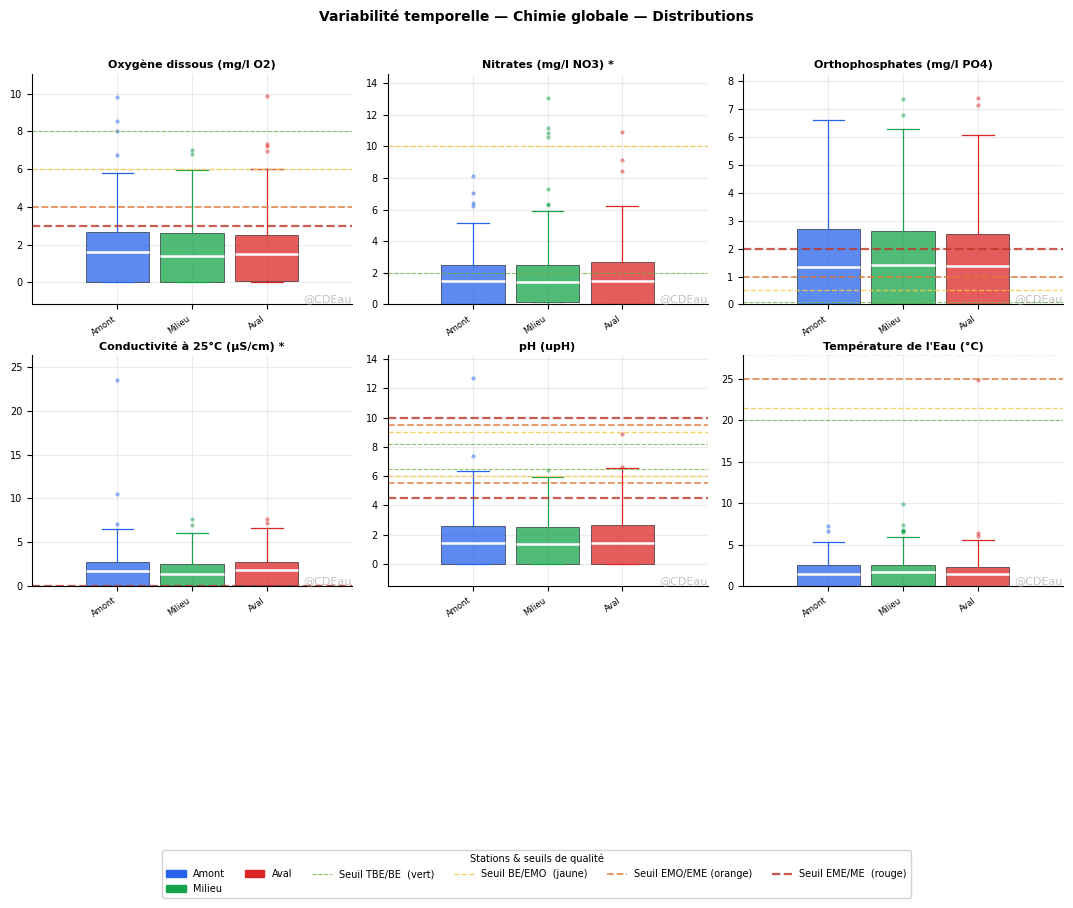
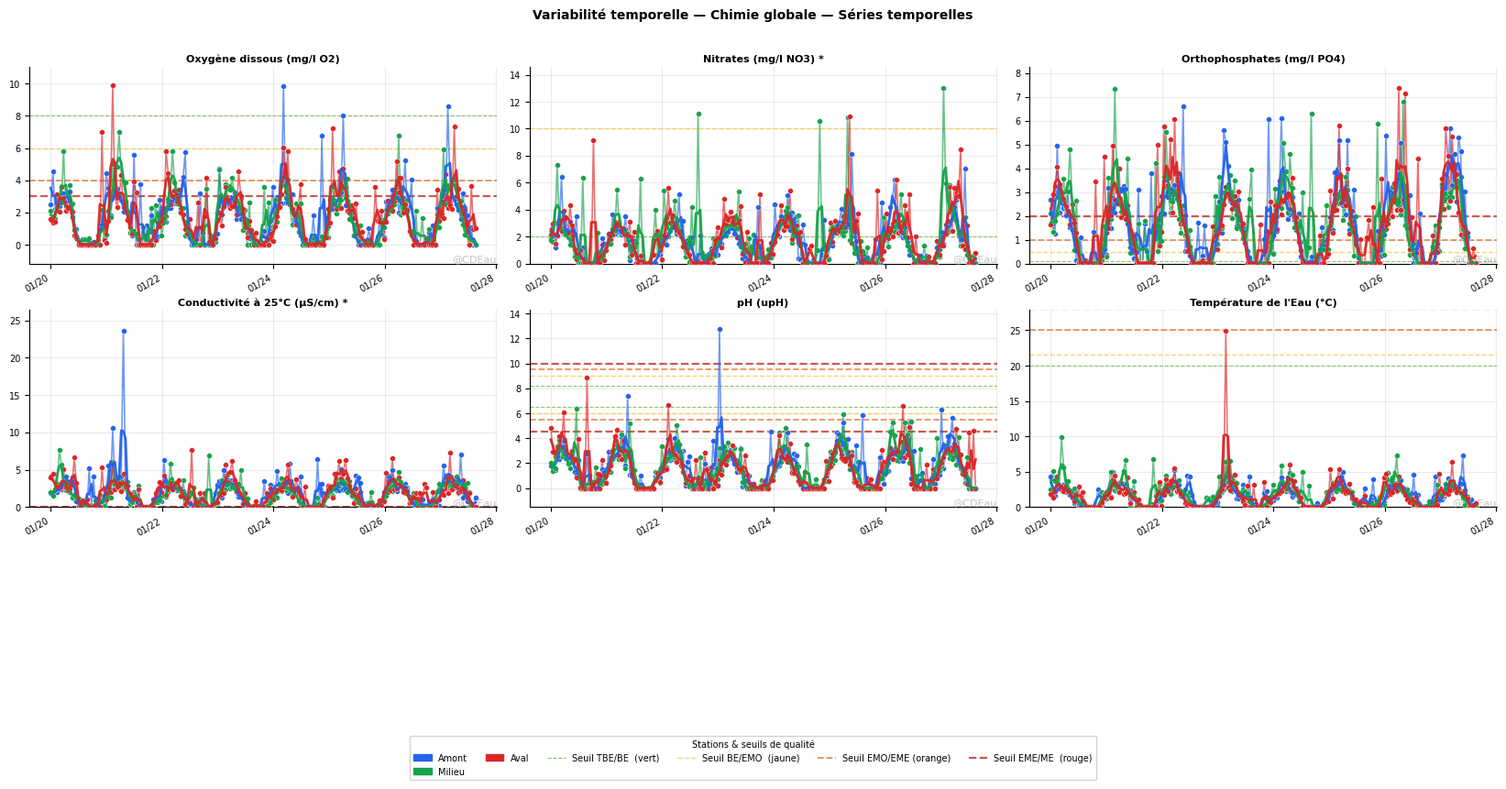
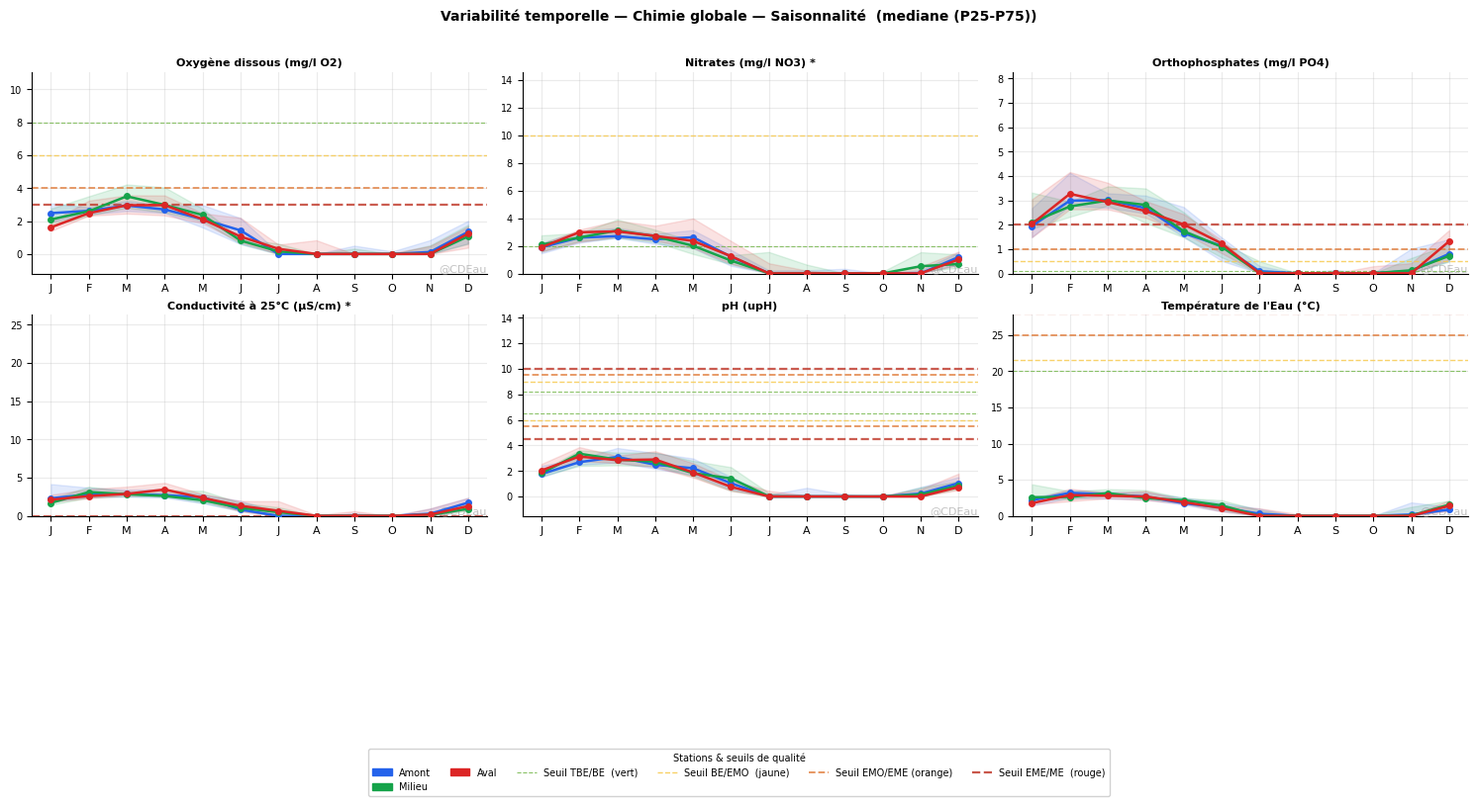

Source code (Python) for these figures, in order:
"""
Module 05 — Variabilité temporelle (v2)
========================================
Analyse de la variabilité intra-station et des dynamiques temporelles
des profils chimiques.

Fonctions disponibles :
  - boxplots_stations()           : un graphique par paramètre, une boîte par station
  - series_temporelles()          : évolution chronologique, une ligne par station
  - saisonnalite_stations()       : profils mensuels médians/moyens, une ligne par station
  - figure_variabilite_complete() : appel groupé → dict de figures pour Streamlit

Conventions (identiques à M03/M04) :
  - Watermark @CDEau : bas à droite de la zone de tracé, #999999, alpha 0.60, 8pt
  - Police minimum 8pt sur toutes les figures
  - Palette stations : PALETTE_STATIONS (cyclique, identique M03/M04)
  - Paramètres groupés par famille SANDRE (Bilan O₂ → Azote → Phosphore → ...)
  - * en fin de titre = référentiel SEQ-Eau ; sans * = DCE
  - Débit (1420) exclu
  - Conductivité 20°C (1304) et 25°C (1303) traitées comme un seul paramètre

Seuils de qualité :
  - Lignes pointillées, couleur de la classe SUPÉRIEURE du seuil :
      TBE/BE → bleu  (#1a6faf, lw=0.8)
      BE/EMO → vert  (#74b74a, lw=1.0)
      EMO/EME→ jaune (#f7c94b, lw=1.3)
      EME/ME → orange(#e07b39, lw=1.6)
  - pH et conductivité : deux lignes de seuil (MIN + MAX)
  - Axe Y toujours étendu pour inclure le seuil TBE/BE

Entrées attendues :
  - df_clean    : DataFrame brut nettoyé (issu de m02), colonnes clés :
                  CdStationMesureEauxSurface, DatePrel, CdParametre,
                  Valeur (ou RsAna_val), SymUniteMesure
  - lb_map      : dict {CdParametre (int): LbLongParamètre (str)}
  - lb_stations : dict {CdStation: libellé court} (optionnel)
  - df_seuils   : DataFrame issu de m07.selectionner_seuil_reference() (optionnel)
"""

import numpy as np
import pandas as pd
import matplotlib
matplotlib.use("Agg")
import matplotlib.pyplot as plt
import matplotlib.patches as mpatches
import matplotlib.dates as mdates
from matplotlib.lines import Line2D
from typing import Optional

# ---------------------------------------------------------------------------
# Constantes (alignées avec M03/M04)
# ---------------------------------------------------------------------------

PALETTE_STATIONS = [
    "#2563eb", "#16a34a", "#dc2626", "#d97706",
    "#7c3aed", "#0891b2", "#be185d", "#4d7c0f",
]

PALETTE_CLASSES = {
    "TBE": "#1a6faf",
    "BE":  "#74b74a",
    "EMO": "#f7c94b",
    "EME": "#e07b39",
    "ME":  "#c0392b",
}

# Couleur du pointillé = couleur de la classe SUPÉRIEURE (meilleure) du seuil
# Seuil TBE/BE → couleur BE (vert) : on franchit vers le BE
# Seuil BE/EMO → couleur EMO (jaune) : on franchit vers l'EMO
# Seuil EMO/EME → couleur EME (orange) : on franchit vers l'EME
# Seuil EME/ME  → couleur ME (rouge) : on franchit vers le ME
COULEUR_SEUIL = {
    "TBE_BE":  PALETTE_CLASSES["BE"],    # vert   — frontière TBE/BE
    "BE_EMO":  PALETTE_CLASSES["EMO"],   # jaune  — frontière BE/EMO
    "EMO_EME": PALETTE_CLASSES["EME"],   # orange — frontière EMO/EME
    "EME_ME":  PALETTE_CLASSES["ME"],    # rouge  — frontière EME/ME
}
EPAISSEUR_SEUILS = {
    "TBE_BE":  0.8,
    "BE_EMO":  1.0,
    "EMO_EME": 1.3,
    "EME_ME":  1.6,
}

FAMILLES_ORDRE = [
    ("Bilan O\u2082",    [1311, 1312, 1313, 1314, 1841]),
    ("Azote",           [1335, 1339, 1340, 1319, 1551]),
    ("Phosphore",       [1433, 1350]),
    ("Proliférations",  [1436, 1439]),
    ("Minéralisation",  [1303, 1304, 1347, 1374, 1372, 1375, 1323, 1367]),
    ("MES/Turbidité",   [1305, 1295, 1297]),
    ("Acidification",   [1302]),
    ("Température",     [1301]),
    ("Micropolluants",  []),
]

CODES_SEQ_EAU = {
    1340, 1303, 1304, 1337, 1338, 1305, 1295, 1347,
    1372, 1374, 1375, 1323, 1314, 1319, 1436, 1439,
}

CD_DEBIT = 1420
CD_PH    = 1302
CD_COND  = {1303, 1304}

# Paramètres exemptés de la contrainte d'affichage du seuil TBE/BE
# (seuils très élevés qui décaleraient inutilement l'axe Y)
CODES_SANS_CONTRAINTE_YLIM = {1303, 1304, 1337, 1338}  # Conductivité, Cl⁻, SO₄²⁻

# Seuils bipolaires embarqués (même source que m07)
_PH_DCE = {
    "min": {"TBE_BE": 6.5,  "BE_EMO": 6.0,  "EMO_EME": 5.5,  "EME_ME": 4.5,  "Sens": ">"},
    "max": {"TBE_BE": 8.2,  "BE_EMO": 9.0,  "EMO_EME": 9.5,  "EME_ME": 10.0, "Sens": "<"},
}
_COND_SEQ = {
    "min": {"TBE_BE": 180,  "BE_EMO": 120,  "EMO_EME": 60,   "EME_ME": 0,    "Sens": ">"},
    "max": {"TBE_BE": 2500, "BE_EMO": 3000, "EMO_EME": 3500, "EME_ME": 4000, "Sens": "<"},
}

plt.rcParams.update({
    "font.family":       "DejaVu Sans",
    "font.size":         9,
    "axes.spines.top":   False,
    "axes.spines.right": False,
    "axes.grid":         True,
    "grid.alpha":        0.25,
    "figure.dpi":        120,
    "savefig.dpi":       200,
    "savefig.bbox":      "tight",
})

# ---------------------------------------------------------------------------
# Utilitaires internes
# ---------------------------------------------------------------------------

def _couleur_station(i: int) -> str:
    return PALETTE_STATIONS[i % len(PALETTE_STATIONS)]


def _nom_court_station(lb: str, max_len: int = 26) -> str:
    lb = lb.strip()
    return lb if len(lb) <= max_len else lb[:max_len - 1] + "\u2026"


def _ajouter_watermark(fig, ax=None, texte="@CDEau",
                       alpha=0.60, fontsize=8, couleur="#999999"):
    """Watermark discret en bas à droite de la zone de tracé."""
    cible = ax if ax is not None else (fig.axes[-1] if fig.axes else None)
    if cible is None:
        return
    cible.text(
        1.0, 0.0, texte,
        transform=cible.transAxes,
        fontsize=fontsize, color=couleur, alpha=alpha,
        ha="right", va="bottom",
        fontfamily="DejaVu Sans",
    )


def _ordonner_par_famille(codes: list) -> list:
    """Trie les codes selon l'ordre des familles M03."""
    ordre = {}
    for rang_fam, (_, codes_fam) in enumerate(FAMILLES_ORDRE[:-1]):
        for rang_param, c in enumerate(codes_fam):
            ordre[c] = (rang_fam, rang_param)
    return sorted(codes, key=lambda c: ordre.get(c, (len(FAMILLES_ORDRE) - 1, c)))


def _construire_unite_map(df_clean: pd.DataFrame) -> dict:
    """Construit {CdParametre: unité} depuis df_clean."""
    col_u = next((c for c in ["SymUniteMesure", "CdUniteMesure"] if c in df_clean.columns), None)
    if col_u is None:
        return {}
    tmp = (df_clean[["CdParametre", col_u]].dropna()
           .drop_duplicates("CdParametre")
           .set_index("CdParametre")[col_u].to_dict())
    return {int(k): str(v) for k, v in tmp.items()}


def _titre_param(code: int, lb_map: dict, unite_map: dict, max_len: int = 38) -> str:
    """
    'Libellé (unité)' + ' *' si SEQ-Eau.
    Conductivité 20°C affichée comme 'Conductivité (µS/cm)'.
    """
    lb = lb_map.get(code, str(code))
    # Fusion conductivité : label commun
    if code == 1304 and 1304 not in lb_map:
        lb = lb_map.get(1303, lb)
    unite = unite_map.get(code, unite_map.get(1303, "") if code == 1304 else "")
    suffix = " *" if code in CODES_SEQ_EAU else ""
    titre_base = f"{lb} ({unite})" if unite else lb
    if len(titre_base) > max_len:
        titre_base = titre_base[:max_len - 1] + "\u2026"
    return titre_base + suffix


def _preparer_df_long(df_clean: pd.DataFrame,
                      params_selectionnes: Optional[list] = None,
                      stations_selectionnees: Optional[list] = None,
                      ) -> tuple[pd.DataFrame, list]:
    """Prépare un DataFrame long (CdStation, DatePrel, CdParametre, Valeur)."""
    alertes = []
    df = df_clean.copy()

    col_station = "CdStationMesureEauxSurface"
    col_date    = "DatePrel"
    col_param   = "CdParametre"
    col_valeur  = "Valeur" if "Valeur" in df.columns else "RsAna_val"

    for col in [col_station, col_date, col_param, col_valeur]:
        if col not in df.columns:
            alertes.append(f"❌ M05 : colonne manquante '{col}' dans df_clean.")
            return pd.DataFrame(), alertes

    df = df[df[col_param] != CD_DEBIT]
    if params_selectionnes:
        df = df[df[col_param].isin(params_selectionnes)]
    if stations_selectionnees:
        df = df[df[col_station].isin(stations_selectionnees)]

    if df.empty:
        alertes.append("⚠️ M05 : aucune donnée après filtrage.")
        return pd.DataFrame(), alertes

    df = df.copy()
    df[col_date] = pd.to_datetime(df[col_date], dayfirst=True, errors="coerce")
    n_inv = df[col_date].isna().sum()
    if n_inv > 0:
        alertes.append(f"⚠️ M05 : {n_inv} date(s) non parsée(s) — lignes ignorées.")
        df = df.dropna(subset=[col_date])

    cols = [col_station, col_date, col_param, col_valeur]
    for extra in ["LbStationMesureEauxSurface", "SymUniteMesure", "CdUniteMesure"]:
        if extra in df.columns:
            cols.append(extra)
    df = df[[c for c in cols if c in df.columns]].copy()
    df = df.rename(columns={
        col_station: "CdStation",
        col_date:    "DatePrel",
        col_param:   "CdParametre",
        col_valeur:  "Valeur",
        "LbStationMesureEauxSurface": "LbStation",
    })
    if "LbStation" not in df.columns:
        df["LbStation"] = df["CdStation"].astype(str)

    df["Valeur"] = pd.to_numeric(df["Valeur"], errors="coerce")
    df = df.dropna(subset=["Valeur"])
    return df, alertes


# ---------------------------------------------------------------------------
# Seuils : extraction et tracé
# ---------------------------------------------------------------------------

def _seuils_pour_code(code: int, df_seuils: Optional[pd.DataFrame]) -> list:
    """
    Retourne une liste de dicts de seuils pour le code.
    pH → 2 dicts (min + max). Conductivité → 2 dicts. Autres → 1 dict.
    Chaque dict : {label, TBE_BE, BE_EMO, EMO_EME, EME_ME, Sens}
    """
    if code == CD_PH:
        return [
            {"label": "pH min", **_PH_DCE["min"]},
            {"label": "pH max", **_PH_DCE["max"]},
        ]
    if code in CD_COND:
        return [
            {"label": "Cond. min", **_COND_SEQ["min"]},
            {"label": "Cond. max", **_COND_SEQ["max"]},
        ]
    if df_seuils is None or df_seuils.empty:
        return []
    rows = df_seuils[df_seuils["CdParametre"] == code]
    if rows.empty:
        return []
    row = rows.iloc[0]
    return [{
        "label":   str(row.get("LbParametre", code)),
        "TBE_BE":  row.get("TBE_BE"),
        "BE_EMO":  row.get("BE_EMO"),
        "EMO_EME": row.get("EMO_EME"),
        "EME_ME":  row.get("EME_ME"),
        "Sens":    row.get("Sens", "<"),
    }]


def _tracer_seuils(ax, code: int, df_seuils: Optional[pd.DataFrame]) -> list:
    """
    Trace les lignes de seuil en pointillés sur ax.
    Retourne la liste des valeurs TBE_BE trouvées (pour ajuster ylim).
    """
    seuils_list = _seuils_pour_code(code, df_seuils)
    vals_tbe_be = []

    for seuil in seuils_list:
        for cle, lw in EPAISSEUR_SEUILS.items():
            val = seuil.get(cle)
            if val is None:
                continue
            try:
                val = float(val)
            except (TypeError, ValueError):
                continue
            if not np.isfinite(val):
                continue
            ax.axhline(val, color=COULEUR_SEUIL[cle], lw=lw,
                       linestyle="--", alpha=0.82, zorder=2)
            if cle == "TBE_BE":
                vals_tbe_be.append(val)

    return vals_tbe_be


def _ajuster_ylim(ax, vals_data: pd.Series, vals_tbe_be: list,
                  sens: str = "<", marge: float = 0.12,
                  contrainte_tbe_be: bool = True):
    """
    Ajuste ylim pour que le seuil TBE/BE soit toujours visible.
    Si contrainte_tbe_be=False, adapte simplement aux données + marge.
    """
    if vals_data.empty:
        return
    ylo = vals_data.min()
    yhi = vals_data.max()
    plage = max(yhi - ylo, abs(yhi) * 0.05, 1e-9)

    if not vals_tbe_be or not contrainte_tbe_be:
        ax.set_ylim(max(0, ylo - marge * plage), yhi + marge * plage)
        return

    if sens == ">":
        y_max = max(yhi, max(vals_tbe_be)) + marge * plage
        y_min = ylo - marge * plage
    elif sens == "<":
        y_max = max(yhi, max(vals_tbe_be)) + marge * plage
        y_min = max(0, ylo - marge * plage)
    else:
        y_min = min(ylo, min(vals_tbe_be)) - marge * plage
        y_max = max(yhi, max(vals_tbe_be)) + marge * plage

    ax.set_ylim(y_min, y_max)


def _legende_seuils() -> list:
    """Retourne les handles Line2D pour la légende des seuils."""
    return [
        Line2D([0], [0], color=COULEUR_SEUIL[k], lw=EPAISSEUR_SEUILS[k],
               linestyle="--", alpha=0.85, label=lb)
        for k, lb in [
            ("TBE_BE",  "Seuil TBE/BE  (vert)"),
            ("BE_EMO",  "Seuil BE/EMO  (jaune)"),
            ("EMO_EME", "Seuil EMO/EME (orange)"),
            ("EME_ME",  "Seuil EME/ME  (rouge)"),
        ]
    ]


def _legende_commune(fig, stations: list, lb_stations: Optional[dict],
                     avec_seuils: bool = False):
    """Trace la légende commune stations (+ seuils si demandé) sous la figure.

    La légende est placée sous l'axe X, sans masquer les étiquettes :
    on utilise un anchor négatif et on ajuste la marge basse via subplots_adjust.
    """
    patches_st = [
        mpatches.Patch(
            color=_couleur_station(k),
            label=_nom_court_station(lb_stations.get(s, s)) if lb_stations else str(s),
        )
        for k, s in enumerate(stations)
    ]
    handles = patches_st + (_legende_seuils() if avec_seuils else [])
    ncol    = min(len(handles), 6)
    n_rows  = -(-len(handles) // ncol)   # ceil div
    titre_leg = "Stations & seuils de qualité" if avec_seuils else "Stations"

    # Ancrage sous la figure — espace proportionnel au nombre de lignes
    anchor_y  = -(0.06 + 0.045 * n_rows)
    fig.legend(
        handles=handles, fontsize=7, loc="upper center",
        ncol=ncol, framealpha=0.88,
        bbox_to_anchor=(0.5, anchor_y),
        bbox_transform=fig.transFigure,
        title=titre_leg, title_fontsize=7,
    )
    # Réserver la marge basse pour la légende (tight_layout ne le fait pas)
    bottom_margin = 0.10 + 0.055 * n_rows
    fig.subplots_adjust(bottom=min(bottom_margin, 0.35))


# ---------------------------------------------------------------------------
# 1. Boxplots — un graphique par paramètre
# ---------------------------------------------------------------------------

def boxplots_stations(
    df_clean: pd.DataFrame,
    lb_map: dict,
    *,
    df_seuils: Optional[pd.DataFrame] = None,
    params_selectionnes: Optional[list] = None,
    ordre_stations: Optional[list] = None,
    lb_stations: Optional[dict] = None,
    n_params_max: int = 30,
    n_colonnes: int = 4,
    labels_complets_x: bool = False,
    titre: str = "Distribution des concentrations par station",
    figsize: Optional[tuple] = None,
    dpi: int = 150,
) -> tuple[plt.Figure, list]:
    """
    Un graphique par paramètre : distributions en boîtes à moustaches,
    une boîte colorée par station. Seuils en pointillés colorés.

    Returns (fig, alertes)
    """
    alertes = []
    df, msgs = _preparer_df_long(df_clean, params_selectionnes=params_selectionnes)
    alertes.extend(msgs)
    if df.empty:
        return plt.figure(), alertes

    unite_map = _construire_unite_map(df_clean)
    codes_ordonnes = _ordonner_par_famille(sorted(df["CdParametre"].unique()))

    if len(codes_ordonnes) > n_params_max:
        alertes.append(f"⚠️ M05 : affichage limité à {n_params_max} paramètres.")
        codes_ordonnes = codes_ordonnes[:n_params_max]
        df = df[df["CdParametre"].isin(codes_ordonnes)]

    stations = list(df["CdStation"].unique())
    if ordre_stations:
        stations = [s for s in ordre_stations if s in stations] + \
                   [s for s in stations if s not in ordre_stations]

    n_st  = len(stations)
    n_p   = len(codes_ordonnes)
    n_col = min(n_colonnes, n_p)
    n_row = int(np.ceil(n_p / n_col))

    if figsize is None:
        figsize = (n_col * 3.6, n_row * 3.6)

    fig, axes = plt.subplots(n_row, n_col, figsize=figsize, dpi=dpi, squeeze=False)

    width  = 0.70 / max(n_st, 1)
    offset = np.linspace(-0.35 + width / 2, 0.35 - width / 2, n_st)

    for idx, code in enumerate(codes_ordonnes):
        row_i, col_i = divmod(idx, n_col)
        ax = axes[row_i][col_i]
        df_p = df[df["CdParametre"] == code]
        vals_tous = df_p["Valeur"].dropna()

        for k, station in enumerate(stations):
            vals = df_p[df_p["CdStation"] == station]["Valeur"].dropna()
            if vals.empty:
                continue
            ax.boxplot(
                vals,
                positions=[offset[k]],
                widths=width * 0.85,
                patch_artist=True,
                showfliers=True,
                flierprops=dict(marker="o", markerfacecolor=_couleur_station(k),
                                markersize=3, alpha=0.5, linestyle="none",
                                markeredgecolor="none"),
                medianprops=dict(color="white", lw=1.8),
                boxprops=dict(facecolor=_couleur_station(k), alpha=0.75, linewidth=0.5),
                whiskerprops=dict(color=_couleur_station(k), lw=0.9),
                capprops=dict(color=_couleur_station(k), lw=0.9),
            )

        # Seuils
        vals_tbe_be = _tracer_seuils(ax, code, df_seuils)

        ax.set_title(_titre_param(code, lb_map, unite_map), fontsize=8,
                     fontweight="bold", pad=4)
        # Noms des stations sur l'axe X (uniquement celles avec données)
        _ticks_pos = [offset[k] for k, st in enumerate(stations)
                      if not df_p[df_p["CdStation"] == st]["Valeur"].dropna().empty]
        _max_len = 999 if labels_complets_x else 14
        _ticks_lbl = [
            (_nom_court_station(lb_stations.get(st, st), max_len=_max_len) if lb_stations else str(st))
            for k, st in enumerate(stations)
            if not df_p[df_p["CdStation"] == st]["Valeur"].dropna().empty
        ]
        _rot = 55 if labels_complets_x else 35
        ax.set_xticks(_ticks_pos)
        ax.set_xticklabels(_ticks_lbl, fontsize=6, rotation=_rot, ha="right")
        ax.set_xlim(-0.5, 0.5)
        ax.tick_params(axis="y", labelsize=7)

        if not vals_tous.empty:
            seuils_info = _seuils_pour_code(code, df_seuils)
            sens = seuils_info[0].get("Sens", "<") if seuils_info else "<"
            _ajuster_ylim(ax, vals_tous, vals_tbe_be, sens=sens,
                          contrainte_tbe_be=(code not in CODES_SANS_CONTRAINTE_YLIM))

        _ajouter_watermark(fig, ax=ax)

    for idx in range(n_p, n_row * n_col):
        row_i, col_i = divmod(idx, n_col)
        axes[row_i][col_i].set_visible(False)

    fig.suptitle(titre, fontsize=10, fontweight="bold", y=1.01)
    fig.tight_layout()
    _legende_commune(fig, stations, lb_stations, avec_seuils=(df_seuils is not None))

    alertes.append(f"ℹ️ Boxplots : {n_p} paramètre(s) × {n_st} station(s).")
    return fig, alertes


# ---------------------------------------------------------------------------
# 2. Séries temporelles
# ---------------------------------------------------------------------------

def series_temporelles(
    df_clean: pd.DataFrame,
    lb_map: dict,
    *,
    df_seuils: Optional[pd.DataFrame] = None,
    params_selectionnes: Optional[list] = None,
    ordre_stations: Optional[list] = None,
    lb_stations: Optional[dict] = None,
    n_colonnes: int = 3,
    n_params_max: int = 18,
    afficher_points: bool = True,
    afficher_lissage: bool = True,
    titre: str = "Évolution temporelle des concentrations",
    figsize: Optional[tuple] = None,
    dpi: int = 150,
) -> tuple[plt.Figure, list]:
    """
    Séries chronologiques : un sous-graphe par paramètre, une ligne par station.
    Seuils en pointillés colorés. Axe Y toujours étendu au seuil TBE/BE.

    Returns (fig, alertes)
    """
    alertes = []
    df, msgs = _preparer_df_long(df_clean, params_selectionnes=params_selectionnes)
    alertes.extend(msgs)
    if df.empty:
        return plt.figure(), alertes

    unite_map = _construire_unite_map(df_clean)
    codes_ordonnes = _ordonner_par_famille(sorted(df["CdParametre"].unique()))

    if len(codes_ordonnes) > n_params_max:
        alertes.append(f"⚠️ M05 : affichage limité à {n_params_max} paramètres.")
        codes_ordonnes = codes_ordonnes[:n_params_max]
        df = df[df["CdParametre"].isin(codes_ordonnes)]

    stations = list(df["CdStation"].unique())
    if ordre_stations:
        stations = [s for s in ordre_stations if s in stations] + \
                   [s for s in stations if s not in ordre_stations]

    n_p   = len(codes_ordonnes)
    n_col = min(n_colonnes, n_p)
    n_row = int(np.ceil(n_p / n_col))

    if figsize is None:
        figsize = (n_col * 5.5, n_row * 3.4)

    fig, axes = plt.subplots(n_row, n_col, figsize=figsize, dpi=dpi, squeeze=False)

    for idx, code in enumerate(codes_ordonnes):
        row_i, col_i = divmod(idx, n_col)
        ax = axes[row_i][col_i]
        df_p = df[df["CdParametre"] == code].sort_values("DatePrel")
        vals_tous = df_p["Valeur"].dropna()

        for k, station in enumerate(stations):
            df_st = df_p[df_p["CdStation"] == station].sort_values("DatePrel")
            if df_st.empty:
                continue
            dates = df_st["DatePrel"]
            vals  = df_st["Valeur"]
            color = _couleur_station(k)
            lb_st = _nom_court_station(lb_stations.get(station, station)) \
                    if lb_stations else str(station)

            ax.plot(dates, vals, color=color, lw=1.2, alpha=0.65, zorder=3, label=lb_st)
            if afficher_points:
                ax.scatter(dates, vals, color=color, s=18, zorder=4,
                           edgecolors="white", linewidths=0.3)
            if afficher_lissage and len(vals) >= 3:
                ax.plot(dates, vals.rolling(3, center=True, min_periods=2).mean(),
                        color=color, lw=2.0, alpha=0.95, zorder=5)

        vals_tbe_be = _tracer_seuils(ax, code, df_seuils)

        ax.set_title(_titre_param(code, lb_map, unite_map), fontsize=8,
                     fontweight="bold", pad=4)
        ax.tick_params(labelsize=7)
        ax.xaxis.set_major_formatter(mdates.DateFormatter("%m/%y"))
        ax.xaxis.set_major_locator(mdates.AutoDateLocator(minticks=3, maxticks=6))
        plt.setp(ax.xaxis.get_majorticklabels(), rotation=30, ha="right")

        if not vals_tous.empty:
            seuils_info = _seuils_pour_code(code, df_seuils)
            sens = seuils_info[0].get("Sens", "<") if seuils_info else "<"
            _ajuster_ylim(ax, vals_tous, vals_tbe_be, sens=sens,
                          contrainte_tbe_be=(code not in CODES_SANS_CONTRAINTE_YLIM))

        _ajouter_watermark(fig, ax=ax)

    for idx in range(n_p, n_row * n_col):
        row_i, col_i = divmod(idx, n_col)
        axes[row_i][col_i].set_visible(False)

    fig.suptitle(titre, fontsize=10, fontweight="bold", y=1.01)
    fig.tight_layout()
    _legende_commune(fig, stations, lb_stations, avec_seuils=(df_seuils is not None))

    alertes.append(f"ℹ️ Séries temporelles : {n_p} paramètre(s) × {len(stations)} station(s).")
    return fig, alertes


# ---------------------------------------------------------------------------
# 3. Saisonnalité
# ---------------------------------------------------------------------------

def saisonnalite_stations(
    df_clean: pd.DataFrame,
    lb_map: dict,
    *,
    df_seuils: Optional[pd.DataFrame] = None,
    params_selectionnes: Optional[list] = None,
    ordre_stations: Optional[list] = None,
    lb_stations: Optional[dict] = None,
    statistique: str = "mediane",
    n_colonnes: int = 3,
    n_params_max: int = 18,
    afficher_ic: bool = True,
    titre: str = "Profils saisonniers mensuels",
    figsize: Optional[tuple] = None,
    dpi: int = 150,
) -> tuple[plt.Figure, list]:
    """
    Profils mensuels médians/moyens : un sous-graphe par paramètre.
    Seuils en pointillés colorés. Axe Y toujours étendu au seuil TBE/BE.

    Returns (fig, alertes)
    """
    alertes = []
    if statistique not in ("mediane", "moyenne"):
        alertes.append(f"⚠️ statistique='{statistique}' inconnue — 'mediane' utilisée.")
        statistique = "mediane"

    df, msgs = _preparer_df_long(df_clean, params_selectionnes=params_selectionnes)
    alertes.extend(msgs)
    if df.empty:
        return plt.figure(), alertes

    unite_map = _construire_unite_map(df_clean)
    df = df.copy()
    df["Mois"] = df["DatePrel"].dt.month

    codes_ordonnes = _ordonner_par_famille(sorted(df["CdParametre"].unique()))

    if len(codes_ordonnes) > n_params_max:
        alertes.append(f"⚠️ M05 : affichage limité à {n_params_max} paramètres.")
        codes_ordonnes = codes_ordonnes[:n_params_max]
        df = df[df["CdParametre"].isin(codes_ordonnes)]

    stations = list(df["CdStation"].unique())
    if ordre_stations:
        stations = [s for s in ordre_stations if s in stations] + \
                   [s for s in stations if s not in ordre_stations]

    n_p   = len(codes_ordonnes)
    n_col = min(n_colonnes, n_p)
    n_row = int(np.ceil(n_p / n_col))

    if figsize is None:
        figsize = (n_col * 5.0, n_row * 3.2)

    fig, axes = plt.subplots(n_row, n_col, figsize=figsize, dpi=dpi, squeeze=False)
    mois_labels = ["J", "F", "M", "A", "M", "J", "J", "A", "S", "O", "N", "D"]

    for idx, code in enumerate(codes_ordonnes):
        row_i, col_i = divmod(idx, n_col)
        ax = axes[row_i][col_i]
        df_p = df[df["CdParametre"] == code]
        vals_tous = df_p["Valeur"].dropna()

        for k, station in enumerate(stations):
            df_st = df_p[df_p["CdStation"] == station]
            if df_st.empty:
                continue
            grp = df_st.groupby("Mois")["Valeur"]
            if statistique == "mediane":
                centre = grp.median()
                bas    = grp.quantile(0.25) if afficher_ic else None
                haut   = grp.quantile(0.75) if afficher_ic else None
            else:
                centre = grp.mean()
                std    = grp.std()
                bas    = (centre - std) if afficher_ic else None
                haut   = (centre + std) if afficher_ic else None

            color = _couleur_station(k)
            lb_st = _nom_court_station(lb_stations.get(station, station)) \
                    if lb_stations else str(station)

            ax.plot(centre.index, centre.values, color=color, lw=1.8,
                    marker="o", ms=4, zorder=4, label=lb_st)
            if afficher_ic and bas is not None and haut is not None:
                ax.fill_between(centre.index, bas.values, haut.values,
                                color=color, alpha=0.13, zorder=2)

        vals_tbe_be = _tracer_seuils(ax, code, df_seuils)

        ax.set_xticks(range(1, 13))
        ax.set_xticklabels(mois_labels, fontsize=8)
        ax.set_xlim(0.5, 12.5)
        ax.set_title(_titre_param(code, lb_map, unite_map), fontsize=8,
                     fontweight="bold", pad=4)
        ax.tick_params(axis="y", labelsize=7)

        if not vals_tous.empty:
            seuils_info = _seuils_pour_code(code, df_seuils)
            sens = seuils_info[0].get("Sens", "<") if seuils_info else "<"
            _ajuster_ylim(ax, vals_tous, vals_tbe_be, sens=sens,
                          contrainte_tbe_be=(code not in CODES_SANS_CONTRAINTE_YLIM))

        _ajouter_watermark(fig, ax=ax)

    for idx in range(n_p, n_row * n_col):
        row_i, col_i = divmod(idx, n_col)
        axes[row_i][col_i].set_visible(False)

    note_ic = (
        " (P25-P75)" if statistique == "mediane" and afficher_ic
        else " (\u00b11\u03c3)" if statistique == "moyenne" and afficher_ic
        else ""
    )
    alertes.append(
        f"ℹ️ Saisonnalité : {statistique}{note_ic} — "
        f"{n_p} paramètre(s) × {len(stations)} station(s)."
    )

    fig.suptitle(f"{titre}  ({statistique}{note_ic})",
                 fontsize=10, fontweight="bold", y=1.01)
    fig.tight_layout()
    _legende_commune(fig, stations, lb_stations, avec_seuils=(df_seuils is not None))

    return fig, alertes


# ---------------------------------------------------------------------------
# 4. Appel groupé — Streamlit ready
# ---------------------------------------------------------------------------

def figure_variabilite_complete(
    df_clean: pd.DataFrame,
    lb_map: dict,
    *,
    df_seuils: Optional[pd.DataFrame] = None,
    params_selectionnes: Optional[list] = None,
    ordre_stations: Optional[list] = None,
    lb_stations: Optional[dict] = None,
    statistique_saison: str = "mediane",
    n_colonnes: int = 3,
    n_params_max: int = 18,
    afficher_lissage: bool = True,
    afficher_ic: bool = True,
    labels_complets_x: bool = False,
    titre_global: str = "Variabilité temporelle — Chimie globale",
    dpi: int = 150,
) -> tuple[dict[str, plt.Figure], list]:
    """
    Génère boxplots, séries temporelles et saisonnalité en un seul appel.

    Parameters
    ----------
    df_seuils : DataFrame issu de m07.selectionner_seuil_reference()
                Si None, les seuils ne sont pas tracés.

    Returns
    -------
    dict : {"boxplots", "series", "saison"}
    alertes : liste de messages
    """
    alertes = []
    figures = {}

    fig, msgs = boxplots_stations(
        df_clean, lb_map, df_seuils=df_seuils,
        params_selectionnes=params_selectionnes,
        ordre_stations=ordre_stations, lb_stations=lb_stations,
        n_params_max=n_params_max, n_colonnes=n_colonnes,
        labels_complets_x=labels_complets_x,
        titre=f"{titre_global} — Distributions", dpi=dpi,
    )
    figures["boxplots"] = fig
    alertes.extend(msgs)

    fig, msgs = series_temporelles(
        df_clean, lb_map, df_seuils=df_seuils,
        params_selectionnes=params_selectionnes,
        ordre_stations=ordre_stations, lb_stations=lb_stations,
        n_colonnes=n_colonnes, n_params_max=n_params_max,
        afficher_lissage=afficher_lissage,
        titre=f"{titre_global} — Séries temporelles", dpi=dpi,
    )
    figures["series"] = fig
    alertes.extend(msgs)

    fig, msgs = saisonnalite_stations(
        df_clean, lb_map, df_seuils=df_seuils,
        params_selectionnes=params_selectionnes,
        ordre_stations=ordre_stations, lb_stations=lb_stations,
        statistique=statistique_saison,
        n_colonnes=n_colonnes, n_params_max=n_params_max,
        afficher_ic=afficher_ic,
        titre=f"{titre_global} — Saisonnalité", dpi=dpi,
    )
    figures["saison"] = fig
    alertes.extend(msgs)

    return figures, alertes


# ---------------------------------------------------------------------------
# Bloc de test autonome
# ---------------------------------------------------------------------------

if __name__ == "__main__":
    import os

    print("Test M05 v2 — données synthétiques avec seuils")
    np.random.seed(42)
    n = 200
    dates = pd.date_range("2020-01-01", periods=n, freq="14D")
    stations = ["ST_A", "ST_B", "ST_C"]
    params = [1311, 1340, 1433, 1301, 1302, 1303]
    rows = []
    for st in stations:
        for d in dates:
            for p in params:
                rows.append({
                    "CdStationMesureEauxSurface": st,
                    "LbStationMesureEauxSurface": f"Station {st[-1]}",
                    "DatePrel": d.strftime("%d/%m/%Y"),
                    "CdParametre": p,
                    "Valeur": max(0.01, np.random.lognormal(0, 0.8) +
                                  2 * np.sin(2 * np.pi * d.month / 12)),
                    "SymUniteMesure": {
                        1311: "mg/l O2", 1340: "mg/l NO3",
                        1433: "mg/l PO4", 1301: "\u00b0C",
                        1302: "upH", 1303: "\u00b5S/cm",
                    }.get(p, ""),
                })
    df_test = pd.DataFrame(rows)

    df_seuils_test = pd.DataFrame([
        {"CdParametre": 1311, "TBE_BE": 8.0,  "BE_EMO": 6.0,  "EMO_EME": 4.0,  "EME_ME": 3.0,  "Sens": ">"},
        {"CdParametre": 1340, "TBE_BE": 2.0,  "BE_EMO": 10.0, "EMO_EME": 25.0, "EME_ME": 50.0, "Sens": "<"},
        {"CdParametre": 1433, "TBE_BE": 0.1,  "BE_EMO": 0.5,  "EMO_EME": 1.0,  "EME_ME": 2.0,  "Sens": "<"},
        {"CdParametre": 1301, "TBE_BE": 20.0, "BE_EMO": 21.5, "EMO_EME": 25.0, "EME_ME": 28.0, "Sens": "<"},
    ])

    lb_map_t = {1311: "Oxygène dissous", 1340: "Nitrates",
                1433: "Orthophosphates", 1301: "Température de l'Eau",
                1302: "pH", 1303: "Conductivité à 25°C"}
    lb_st_t  = {"ST_A": "Amont", "ST_B": "Milieu", "ST_C": "Aval"}

    figs, alertes = figure_variabilite_complete(
        df_test, lb_map_t, df_seuils=df_seuils_test,
        lb_stations=lb_st_t, n_colonnes=3,
    )
    for a in alertes:
        print(a)
    os.makedirs("test_outputs", exist_ok=True)
    for nom, fig in figs.items():
        p = f"test_outputs/m05v2_{nom}.png"
        fig.savefig(p, dpi=130, bbox_inches="tight")
        print(f"  ✅ {p}")
